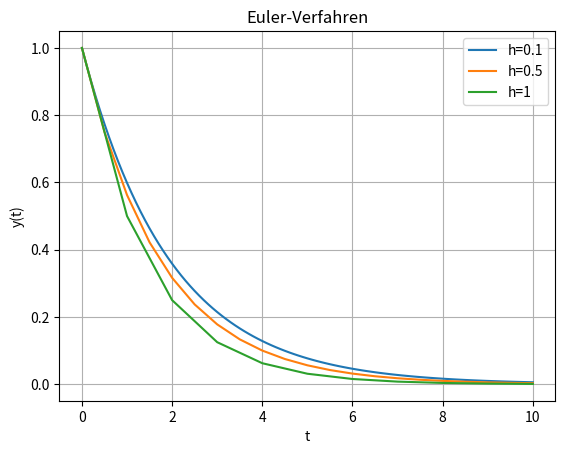

Write the Python code that produced this figure.
import numpy as np
import matplotlib.pyplot as plt

def euler(t_end, y_0, f, h):
    ts = np.arange(0, t_end + h/2, h)
    ys = np.empty_like(ts, dtype=float)
    ys[0] = y_0

    for i in range(len(ts) - 1):
        ys[i + 1] = ys[i] + h * f(ys[i], ts[i])

    return ts, ys

def f(y, t):
    return -0.5 * y

if __name__ == "__main__":
    y0 = 1.0

    ts1, y1 = euler(10, y0, f, 0.1)
    ts2, y2 = euler(10, y0, f, 0.5)
    ts3, y3 = euler(10, y0, f, 1)

    plt.figure()
    plt.plot(ts1, y1, label="h=0.1")
    plt.plot(ts2, y2, label="h=0.5")
    plt.plot(ts3, y3, label="h=1")
    plt.xlabel("t")
    plt.ylabel("y(t)")
    plt.title("Euler-Verfahren")
    plt.grid(True)
    plt.legend()
    plt.show()
